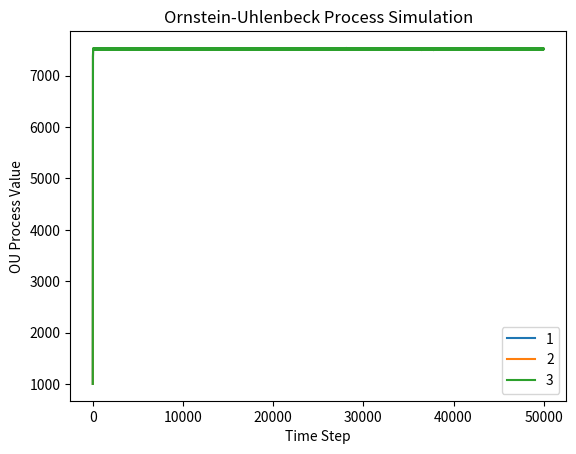

This chart was generated by the following Python code:
import numpy as np
import matplotlib.pyplot as plt

def update_ou(tcurrent, tmean, tcorr, sigma, dt):
    """
    Updates the OU process for a single step.

    tcurrent: current value of the process
    tmean: mean (long-term mean) of the process
    tcorr: correlation timescale (relaxation time)
    sigma: volatility term
    dt: discrete timestep
    """
    # Sample from a normal distribution
    dW = np.sqrt(dt) * np.random.normal(0, 1)
    # Ornstein-Uhlenbeck update
    return tcurrent - ((tcurrent - tmean) / tcorr) * dt + sigma * dW

# Simulation parameters
t0 = 1000.0         # initial value
tmean = 7520      # mean
tcorr = 5    # correlation/relaxation time
sigma = 2      # volatility
dt = 1.0         # discrete time step
n_steps = 50000    # number of time steps

params = [1,2,3]
#params = [200,500,1000]
#params = [10,80,160]
for param in params: 

	# Arrays to store simulation
	t_values = np.zeros(n_steps + 1)
	t_values[0] = t0
	# Run the simulation
	for i in range(n_steps):
	    t_values[i + 1] = update_ou(t_values[i], tmean, tcorr, param, dt)

	# Plot the result
	plt.plot(t_values,label=str(param))
	plt.xlabel('Time Step')
	plt.ylabel('OU Process Value')
	plt.title('Ornstein-Uhlenbeck Process Simulation')
	plt.legend()
plt.show()


